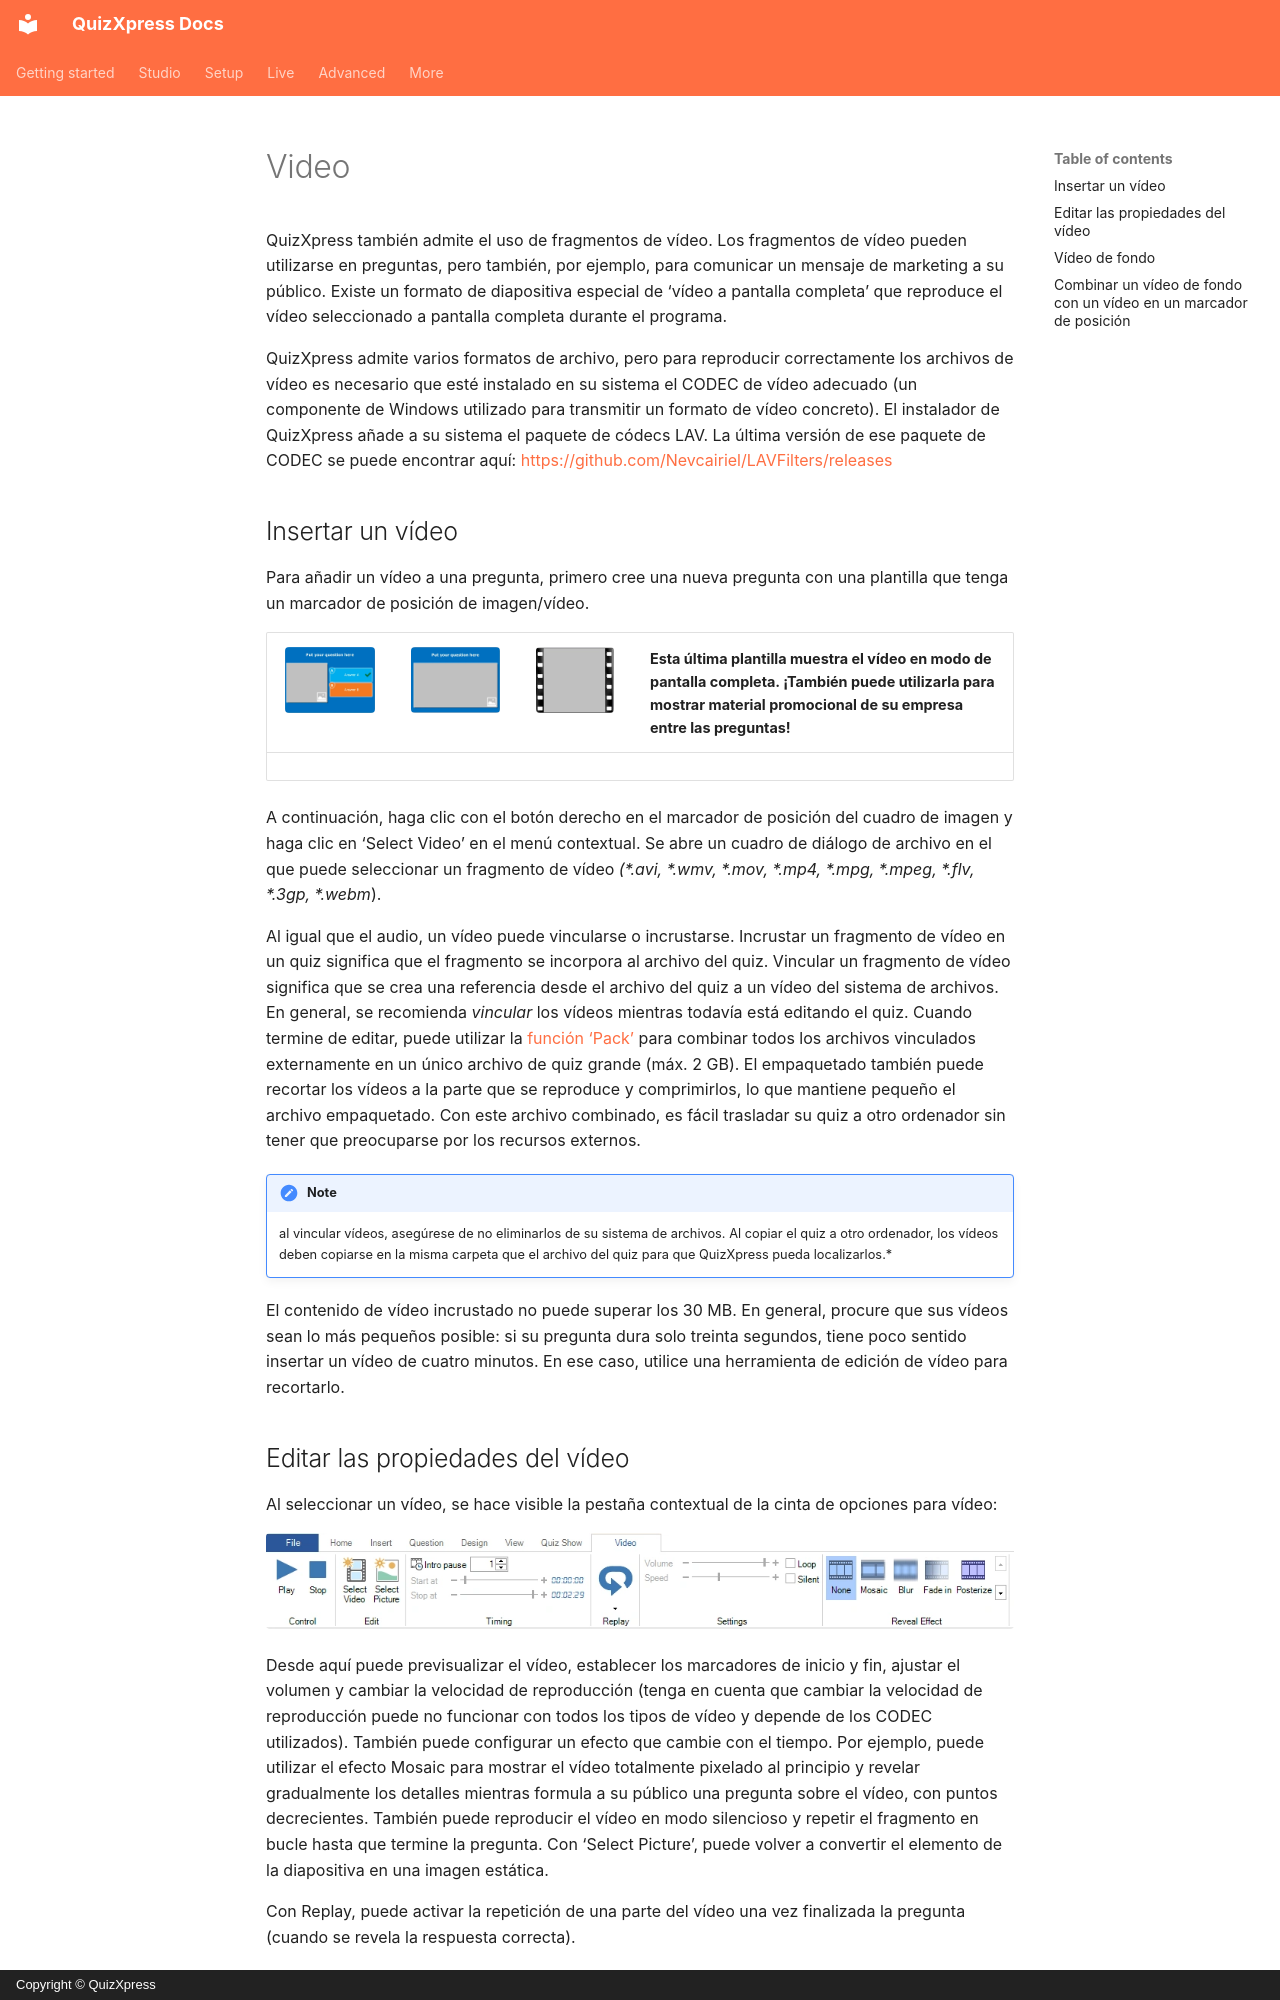

repository: gameshowcrew/quizxpress-docs · page: studio/adding-multimedia-content/video.es/index.html · generator: mkdocs · copyright: Copyright © QuizXpress

# Video

QuizXpress también admite el uso de fragmentos de vídeo. Los fragmentos de vídeo pueden utilizarse en preguntas, pero también, por ejemplo, para comunicar un mensaje de marketing a su público. Existe un formato de diapositiva especial de ‘vídeo a pantalla completa’ que reproduce el vídeo seleccionado a pantalla completa durante el programa.

QuizXpress admite varios formatos de archivo, pero para reproducir correctamente los archivos de vídeo es necesario que esté instalado en su sistema el CODEC de vídeo adecuado (un componente de Windows utilizado para transmitir un formato de vídeo concreto). El instalador de QuizXpress añade a su sistema el paquete de códecs LAV. La última versión de ese paquete de CODEC se puede encontrar aquí: <https://github.com/Nevcairiel/LAVFilters/releases>

## Insertar un vídeo

Para añadir un vídeo a una pregunta, primero cree una nueva pregunta con una plantilla que tenga un marcador de posición de imagen/vídeo.

| ![](../../assets/images/image211.webp){ width="163" loading=lazy } | ![](../../assets/images/image212.webp){ width="161" loading=lazy } | ![](../../assets/images/image213.webp){ loading=lazy } | Esta última plantilla muestra el vídeo en modo de pantalla completa. ¡También puede utilizarla para mostrar material promocional de su empresa entre las preguntas! |
|-------------------------------------------------------------------------------|---------------------------------------------------------------------------------|-------------------------------|-----------------------------------------------------------------------------------------------------------------------------------------------------|

A continuación, haga clic con el botón derecho en el marcador de posición del cuadro de imagen y haga clic en ‘Select Video’ en el menú contextual. Se abre un cuadro de diálogo de archivo en el que puede seleccionar un fragmento de vídeo *(\*.avi, \*.wmv, \*.mov, \*.mp4, \*.mpg, \*.mpeg, \*.flv, \*.3gp, \*.webm*).

Al igual que el audio, un vídeo puede vincularse o incrustarse. Incrustar un fragmento de vídeo en un quiz significa que el fragmento se incorpora al archivo del quiz. Vincular un fragmento de vídeo significa que se crea una referencia desde el archivo del quiz a un vídeo del sistema de archivos. En general, se recomienda *vincular* los vídeos mientras todavía está editando el quiz. Cuando termine de editar, puede utilizar la [función ‘Pack’](../other-functionality/packing-and-unpacking-a-quiz.md) para combinar todos los archivos vinculados externamente en un único archivo de quiz grande (máx. 2 GB). El empaquetado también puede recortar los vídeos a la parte que se reproduce y comprimirlos, lo que mantiene pequeño el archivo empaquetado. Con este archivo combinado, es fácil trasladar su quiz a otro ordenador sin tener que preocuparse por los recursos externos.

!!! note

    al vincular vídeos, asegúrese de no eliminarlos de su sistema de archivos. Al copiar el quiz a otro ordenador, los vídeos deben copiarse en la misma carpeta que el archivo del quiz para que QuizXpress pueda localizarlos.*

El contenido de vídeo incrustado no puede superar los 30 MB. En general, procure que sus vídeos sean lo más pequeños posible: si su pregunta dura solo treinta segundos, tiene poco sentido insertar un vídeo de cuatro minutos. En ese caso, utilice una herramienta de edición de vídeo para recortarlo.
